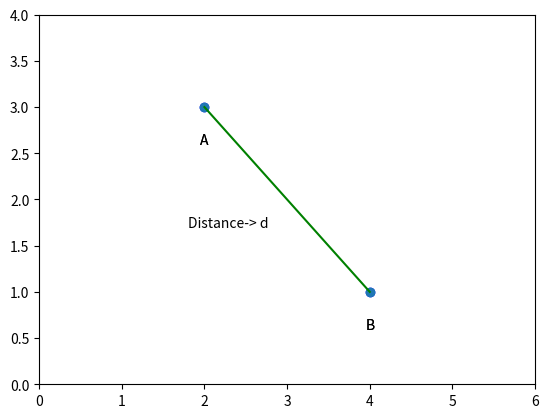

The matplotlib source for this figure: (Note: this script raises an exception after producing the figure.)
import matplotlib.pyplot as plt
from mpl_toolkits.mplot3d import axes3d

## Graphes en 2 dimensions

# Graphe avec les points
x,y=[2,4],[3,1]
plt.xlim(0,6)
plt.ylim(0,4)
plt.scatter(x,y,color='blue')
plt.text(1.95,2.6,'A')
plt.text(3.95,0.6,'B')
plt.savefig('graphe2DPoints.pdf')

# Graphe avec la distance
x,y=[2,4],[3,1]
plt.xlim(0,6)
plt.ylim(0,4)
plt.scatter(x,y)
plt.plot(x,y,color='green')
plt.text(1.8,1.7, "Distance-> d")
plt.text(1.95,2.6,'A')
plt.text(3.95,0.6,'B')
plt.savefig('graphe2DDistance.pdf')

## Graphes en 3 dimensions

# Graphe avec les points
x,y,z=[2,4],[3,1],[2,3]
fig = plt.figure()
ax = fig.gca(projection='3d')  # Affichage en 3D
ax.scatter(x, y, z, label='Courbe', marker='d')  # Tracé des points 3D
ax.set_xlabel('X')
ax.set_ylabel('Y')
ax.set_zlabel('Z')
plt.tight_layout()
plt.savefig('graphe3DPoints.pdf')

# Graphe avec la distance
x,y,z=[2,4],[3,1],[2,3]
fig = plt.figure()
ax = fig.gca(projection='3d')  # Affichage en 3D
ax.scatter(x, y, z, label='Courbe', marker='d',color='blue')
ax.plot(x, y, z, label='Courbe', marker='d',color='green')  # Tracé des points 3D
ax.set_xlabel('X')
ax.set_ylabel('Y')
ax.set_zlabel('Z')
plt.tight_layout()
plt.savefig('graphe3DDistance.pdf')
